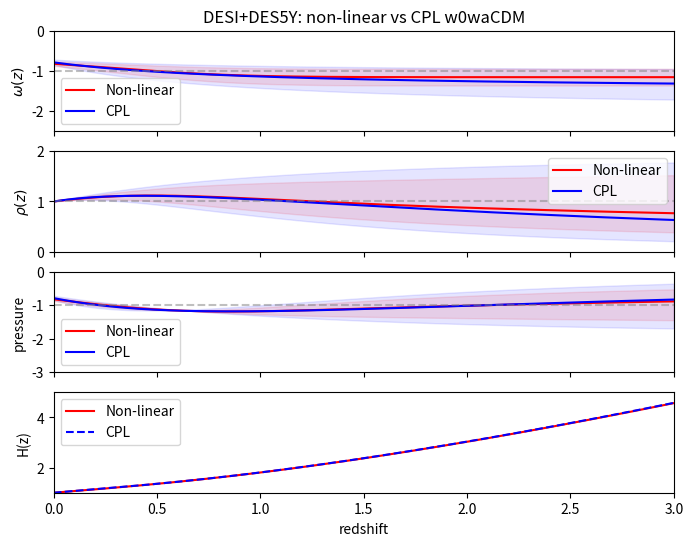

Here is the Python script that generated this plot:
import numpy as np
from scipy.integrate import quad
import matplotlib.pyplot as plt


def non_linear_equation_of_state(z, params):
    _, w0, wa = params
    return w0 + (wa - w0) * np.tanh(0.5*((1 + z)**2 - 1))


def non_linear_normalized_energy_density(zs, params):
    def integrand(z):
        w = non_linear_equation_of_state(z, params)
        return 3 * (1 + w) / (1 + z)

    return np.exp([quad(integrand, 0, z)[0] for z in zs])


def non_linear_hubble(z, params):
    O_m = params[0]
    return np.sqrt(
        O_m * (1 + z)**3 + (1 - O_m)*non_linear_normalized_energy_density(z, params)
    )


def cpl_equation_of_state(z, params):
    _, w0, wa = params
    return w0 + wa * z / (1 + z)


def cpl_normalized_energy_density(z, params):
    _, w0, wa = params
    return (1 + z)**(3 * (1 + w0 + wa)) * np.exp(-3 * wa * z / (1 + z))


def cpl_hubble(z, params):
    O_m = params[0]
    return np.sqrt(
        O_m * (1 + z)**3 + (1 - O_m)*cpl_normalized_energy_density(z, params)
    )


def equation_of_state(z, params, non_linear):
    if non_linear:
        return non_linear_equation_of_state(z, params)
    else:
        return cpl_equation_of_state(z, params)


def normalized_energy_density(z, params, non_linear):
    if non_linear:
        return non_linear_normalized_energy_density(z, params)
    else:
        return cpl_normalized_energy_density(z, params)


def hubble(z, params, non_linear):
    if non_linear:
        return non_linear_hubble(z, params)
    else:
        return cpl_hubble(z, params)


def main(dataset):
    z_min = 0
    z_max = 3.0
    z_range = np.linspace(z_min, z_max, 1000)
    fig, ax = plt.subplots(4, 1, figsize=(8, 6), sharex=True)
    ax[0].set_title(f"{dataset['name']}: non-linear vs CPL w0waCDM")
    ax[0].plot(
        z_range,
        equation_of_state(z_range, dataset["non_linear"]["central"], True),
        label="Non-linear",
        color='red',
    )
    ax[0].fill_between(
        z_range,
        equation_of_state(z_range, dataset["non_linear"]["lower"], True),
        equation_of_state(z_range, dataset["non_linear"]["upper"], True),
        color='red',
        alpha=0.1,
    )
    ax[0].plot(
        z_range,
        equation_of_state(z_range, dataset["CPL"]["central"], False),
        label="CPL",
        color='blue',
    )
    ax[0].fill_between(
        z_range,
        equation_of_state(z_range, dataset["CPL"]["lower"], False),
        equation_of_state(z_range, dataset["CPL"]["upper"], False),
        color='blue',
        alpha=0.1,
    )
    ax[0].set_ylabel(r"$\omega(z)$")
    ax[0].set_ylim(-2.5, 0.0)
    ax[0].axhline(y=-1, color='gray', linestyle='--', alpha=0.5)
    ax[0].legend()

    ax[1].plot(
        z_range,
        normalized_energy_density(z_range, dataset["non_linear"]["central"], True),
        label="Non-linear",
        color='red',
    )
    ax[1].fill_between(
        z_range,
        normalized_energy_density(z_range, dataset["non_linear"]["lower"], True),
        normalized_energy_density(z_range, dataset["non_linear"]["upper"], True),
        color='red',
        alpha=0.1,
    )
    ax[1].plot(
        z_range,
        normalized_energy_density(z_range, dataset["CPL"]["central"], False),
        label="CPL",
        color='blue',
    )
    ax[1].fill_between(
        z_range,
        normalized_energy_density(z_range, dataset["CPL"]["lower"], False),
        normalized_energy_density(z_range, dataset["CPL"]["upper"], False),
        color='blue',
        alpha=0.1,
    )
    ax[1].set_ylabel(r"$\rho(z)$")
    ax[1].set_ylim(0, 2.0)
    ax[1].axhline(y=1, color='gray', linestyle='--', alpha=0.5)
    ax[1].legend()

    ax[2].plot(
        z_range,
        normalized_energy_density(z_range, dataset["non_linear"]["central"], True) * equation_of_state(z_range, dataset["non_linear"]["central"], True),
        label="Non-linear",
        color='red',
    )
    ax[2].fill_between(
        z_range,
        normalized_energy_density(z_range, dataset["non_linear"]["lower"], True) * equation_of_state(z_range, dataset["non_linear"]["lower"], True),
        normalized_energy_density(z_range, dataset["non_linear"]["upper"], True) * equation_of_state(z_range, dataset["non_linear"]["upper"], True),
        color='red',
        alpha=0.1,
    )
    ax[2].plot(
        z_range,
        normalized_energy_density(z_range, dataset["CPL"]["central"], False) * equation_of_state(z_range, dataset["CPL"]["central"], False),
        label="CPL",
        color='blue',
    )
    ax[2].fill_between(
        z_range,
        normalized_energy_density(z_range, dataset["CPL"]["lower"], False) * equation_of_state(z_range, dataset["CPL"]["lower"], False),
        normalized_energy_density(z_range, dataset["CPL"]["upper"], False) * equation_of_state(z_range, dataset["CPL"]["upper"], False),
        color='blue',
        alpha=0.1,
    )
    ax[2].set_ylabel("pressure")
    ax[2].set_ylim(-3.0, 0)
    ax[2].axhline(y=-1, color='gray', linestyle='--', alpha=0.5)
    ax[2].legend()

    ax[3].plot(
        z_range,
        hubble(z_range, dataset["non_linear"]["central"], True),
        label="Non-linear",
        color='red',
    )
    ax[3].plot(
        z_range,
        hubble(z_range, dataset["CPL"]["central"], False),
        label="CPL",
        color='blue',
        linestyle='--',
    )
    ax[3].set_xlabel("redshift")
    ax[3].set_ylabel("H(z)")
    ax[3].set_xlim(z_min, z_max)
    ax[3].set_ylim(1.0, 5.0)
    ax[3].legend()
    plt.show()

#  Datasets and fits
desi_union3 = {
    "name": "DESI+Union3",
    "non_linear": {
        "central": [0.3283, -0.7459, -1.2466],
        "lower": [0.3283 - 0.0169, -0.7459 + 0.0907, -1.2466 + 0.2124],
        "upper": [0.3283 + 0.0152, -0.7459 - 0.0848, -1.2466 - 0.2139],
    },
    "CPL": {
        "central": [0.3304, -0.7002, -0.9954],
        "lower": [0.3304 - 0.0163, -0.7002 + 0.1128, -0.9954 + 0.5110],
        "upper": [0.3304 + 0.0155, -0.7002 - 0.1004, -0.9954 - 0.5520],
    }
}

desi_des5y = {
    "name": "DESI+DES5Y",
    "non_linear": {
        "central": [0.3179, -0.8230, -1.1564],
        "lower": [0.3179 - 0.0159, -0.8230 + 0.0571, -1.1564 + 0.2069],
        "upper": [0.3179 + 0.0136, -0.8230 - 0.0528, -1.1564 - 0.2082],
    },
    "CPL": {
        "central": [0.3210, -0.7878, -0.7034],
        "lower": [0.3210 - 0.0132, -0.7878 + 0.0697, -0.7034 + 0.3901],
        "upper": [0.3210 + 0.0122, -0.7878 - 0.0607, -0.7034 - 0.4490],
    }
}

desi_pantheon = {
    "name": "DESI+Pantheon+",
    "non_linear": {
        "central": [0.3047, -0.8960, -1.0303],
        "lower": [0.3047 - 0.0182, -0.8960 + 0.0498, -1.0177 + 0.2076],
        "upper": [0.3047 + 0.0142, -0.8960 - 0.0483, -1.0177 - 0.1969],
    },
    "CPL": {
        "central": [0.3021, -0.8964,  -0.1376],
        "lower": [0.3021 - 0.0228, -0.8964 + 0.0607,  -0.1376 + 0.4676],
        "upper": [0.3021 + 0.0154, -0.8964 - 0.0561,  -0.1376 - 0.4503],
    }
}

if __name__ == "__main__":
    main(desi_des5y)
